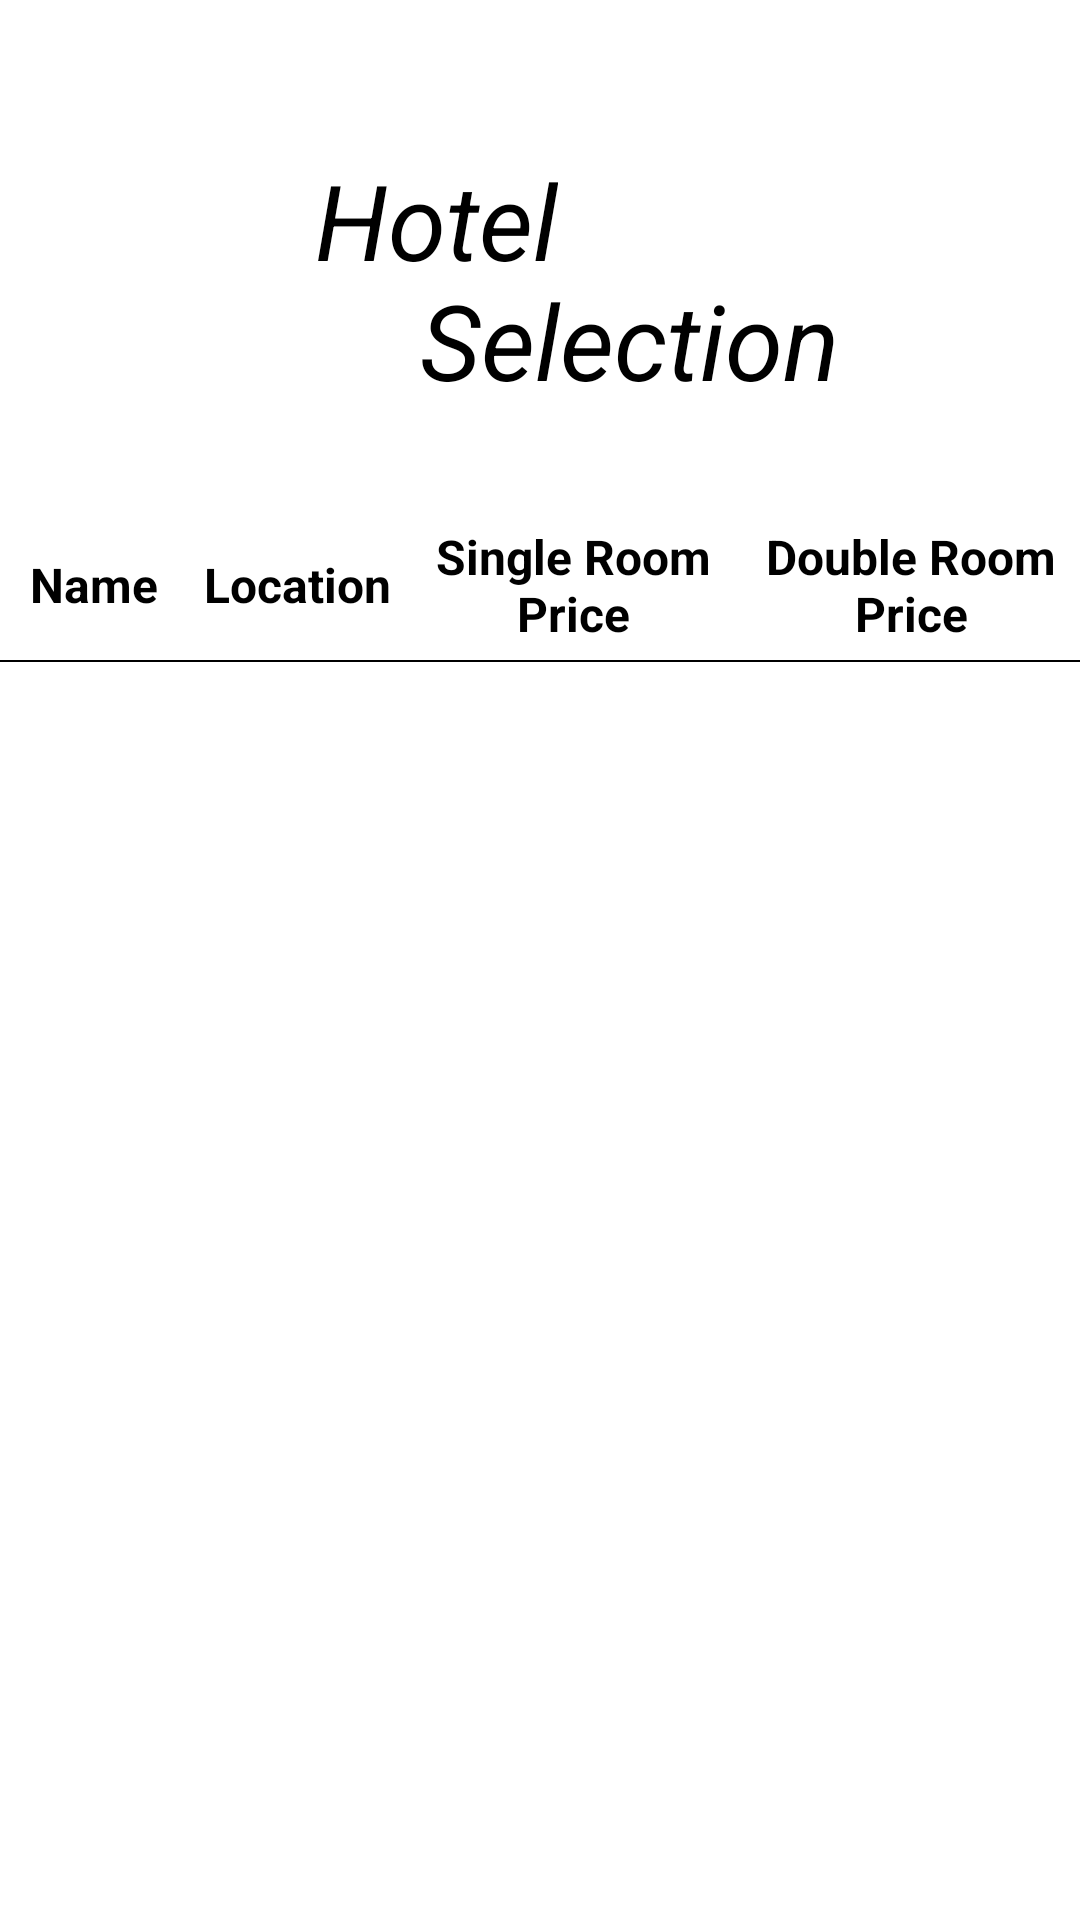

Here is an Android app screen rendered from its layout file. Give the layout XML and the strings, colors and styles it references.
<!-- AndroidManifest.xml: application theme Theme.Project_Code -->
<!-- res/layout/activity_hotel_selection.xml -->
<?xml version="1.0" encoding="utf-8"?>
<RelativeLayout
    xmlns:android="http://schemas.android.com/apk/res/android"
    xmlns:app="http://schemas.android.com/apk/res-auto"
    xmlns:tools="http://schemas.android.com/tools"
    android:layout_width="match_parent"
    android:layout_height="match_parent"
    tools:context=".presentationLayer.Hotel_Selection">

    <ImageView
        android:id="@+id/back_button"
        android:layout_width="20dp"
        android:layout_height="20dp"
        android:layout_marginStart="10dp"
        android:layout_marginTop="20dp"
        android:background="@drawable/backbutton" />
    <TextView
        android:layout_marginTop="50dp"
        android:layout_marginStart="105dp"
        android:layout_width="wrap_content"
        android:layout_height="50dp"
        android:text="Hotel"
        android:textColor="#000000"
        android:textSize="35dp"
        android:textStyle="italic"
        />

    <TextView
        android:layout_width="wrap_content"
        android:layout_height="50dp"
        android:layout_marginStart="140dp"
        android:layout_marginTop="90dp"
        android:text="Selection"
        android:textColor="#000000"
        android:textSize="35dp"
        android:textStyle="italic"
        android:id="@+id/selection"/>

    <LinearLayout
        android:layout_marginTop="30dp"
        android:layout_width="match_parent"
        android:layout_height="50dp"
        android:orientation="horizontal"
        android:backgroundTint="#938383"
        android:layout_below="@+id/selection"
        android:id="@+id/headings"
        android:weightSum="4">

        <TextView
            android:layout_width="0dp"
            android:layout_weight="0.7"
            android:layout_height="match_parent"
            android:textSize="16dp"
            android:text="Name"
            android:textColor="#000000"
            android:gravity="center"
            android:textStyle="bold"
            />

        <TextView
            android:layout_width="0dp"
            android:layout_weight="0.8"
            android:layout_height="match_parent"
            android:gravity="center"
            android:textSize="16dp"
            android:text="Location"
            android:textColor="#000000"
            android:textStyle="bold"
            />

        <TextView
            android:layout_width="0dp"
            android:layout_weight="1.25"
            android:layout_height="match_parent"
            android:textSize="16dp"
            android:text="Single Room Price"
            android:textColor="#000000"
            android:gravity="center"
            android:textStyle="bold"
            />

        <TextView
            android:layout_width="0dp"
            android:layout_weight="1.25"
            android:layout_height="match_parent"
            android:textSize="16dp"
            android:text="Double Room Price"
            android:textColor="#000000"
            android:textAlignment="center"
            android:textStyle="bold"
            android:gravity="center"
            />

    </LinearLayout>
    <View
        android:background="#000"
        android:layout_width="match_parent"
        android:layout_centerHorizontal="true"
        android:layout_height="0.6dp"
        android:layout_below="@+id/headings"
        android:id="@+id/line2" />

    <androidx.recyclerview.widget.RecyclerView
        android:id="@+id/rv"
        android:layout_width="match_parent"
        android:layout_height="580dp"
        android:layout_below="@+id/line2">
    </androidx.recyclerview.widget.RecyclerView>

</RelativeLayout>
<!-- resources referenced by this layout -->
<resources>
  <style name="Theme.Project_Code" parent="Theme.MaterialComponents.DayNight.NoActionBar">
          
          <item name="colorPrimary">@color/purple_500</item>
          <item name="colorPrimaryVariant">@color/purple_700</item>
          <item name="colorOnPrimary">@color/white</item>
          
          <item name="colorSecondary">@color/teal_200</item>
          <item name="colorSecondaryVariant">@color/teal_700</item>
          <item name="colorOnSecondary">@color/black</item>
          
          <item name="android:statusBarColor" tools:targetApi="l">?attr/colorPrimaryVariant</item>
          
      </style>
  <!-- not gathered from this repository: default colours our renderer supplied (Android Studio template values) -->
  <color name="purple_500">#FF6200EE</color>
  <color name="purple_700">#FF3700B3</color>
  <color name="teal_200">#FF03DAC5</color>
  <color name="teal_700">#FF018786</color>
  <color name="black">#FF000000</color>
  <color name="white">#FFFFFFFF</color>
</resources>
